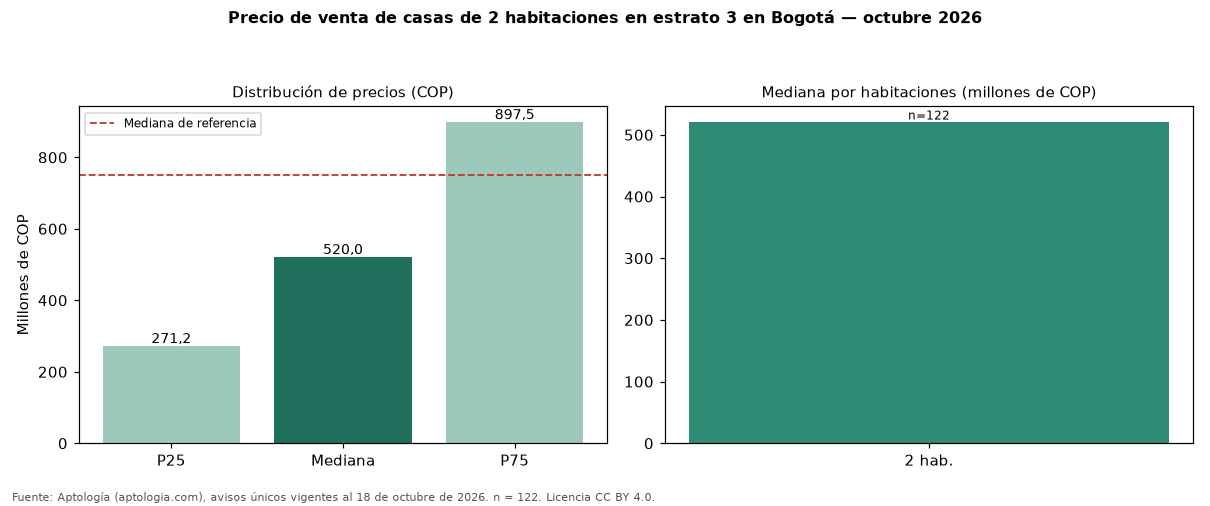

The table this chart was drawn from, first rows:
seccion, metrica, valor_cop, n
precio, p25, 271250000, 122
precio, mediana, 520000000, 122
precio, p75, 897500000, 122
cop_por_m2, p25, 3461462, 122
cop_por_m2, mediana, 4416667, 122
cop_por_m2, p75, 5398169, 122
area, area_mediana_m2, 108.0, 122
habitaciones, 2, 520000000, 122
administracion, mediana, 168500, 30
estrato, moda, 3, 
parqueadero, porcentaje_con_parqueadero, 37.7, 122
referencia, mediana_referencia, 750000000, 5211
referencia, mediana_cop_por_m2_referencia, 3636364, 5211
